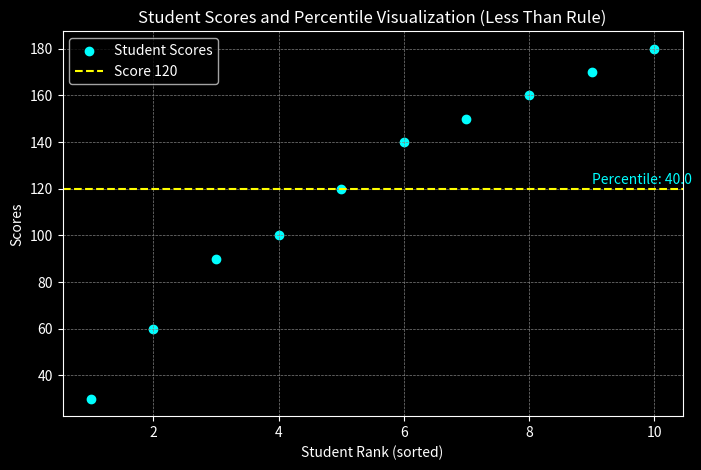

This figure's Python source:
# Percentile with "<" relation

import numpy as np
import matplotlib.pyplot as plt

# Data
scores = [90, 60, 180, 170, 120, 140, 150, 160, 100, 30]
n = len(scores)
target_score = 120
max_marks = 200

# Step 1: Percentage
percentage = (target_score / max_marks) * 100

# Step 2: Percentile using "less than" relation
sorted_scores = sorted(scores)
count_less = sum(s < target_score for s in sorted_scores)
percentile = (count_less / n) * 100

print(f"Score: {target_score}")
print(f"Percentage: {percentage:.2f}%")
print(f"Percentile (less than): {percentile:.2f}")

# Step 3: Visualization with black background
plt.style.use('dark_background')
plt.figure(figsize=(8,5))
plt.scatter(range(1, n+1), sorted_scores, color="cyan", label="Student Scores")
plt.axhline(y=target_score, color="yellow", linestyle="--", label=f"Score {target_score}")
plt.text(n-1, target_score+2, f"Percentile: {percentile:.1f}", color="cyan")
plt.xlabel("Student Rank (sorted)")
plt.ylabel("Scores")
plt.title("Student Scores and Percentile Visualization (Less Than Rule)")
plt.legend()
plt.grid(True, color="gray", linestyle="--", linewidth=0.5)
plt.show()






